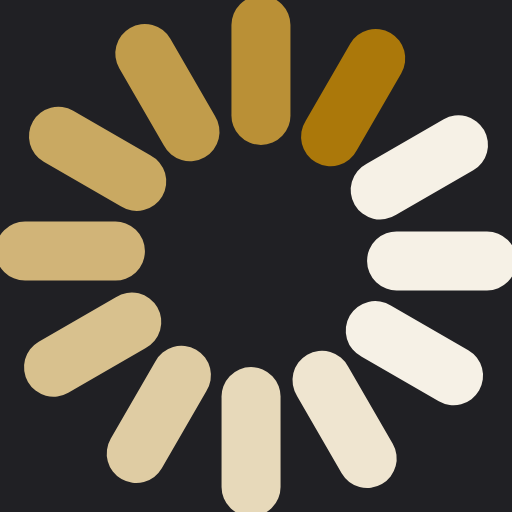
t = 0.00 s
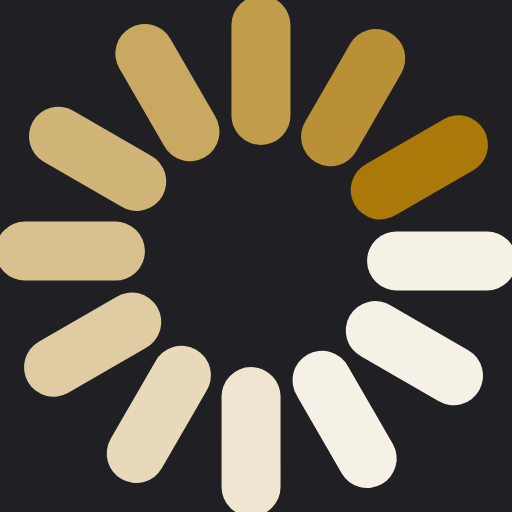
t = 0.17 s
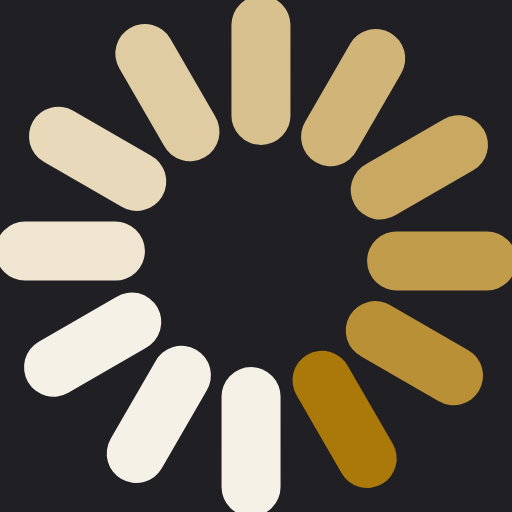
t = 0.37 s
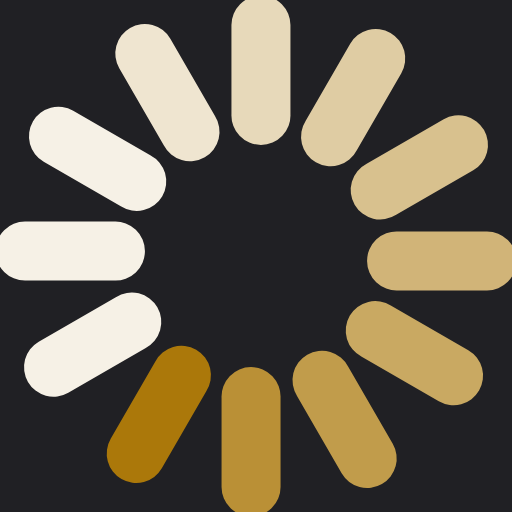
t = 0.54 s
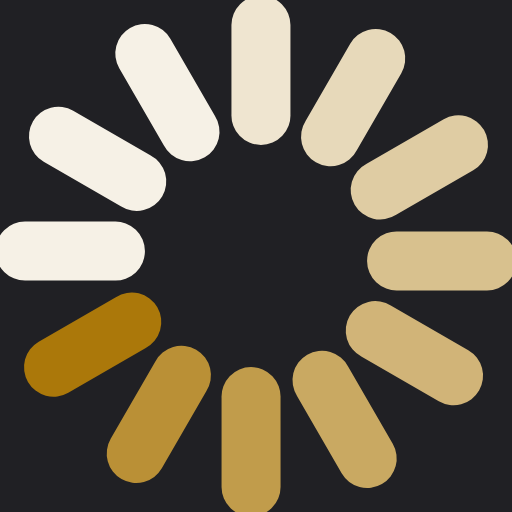
t = 0.71 s
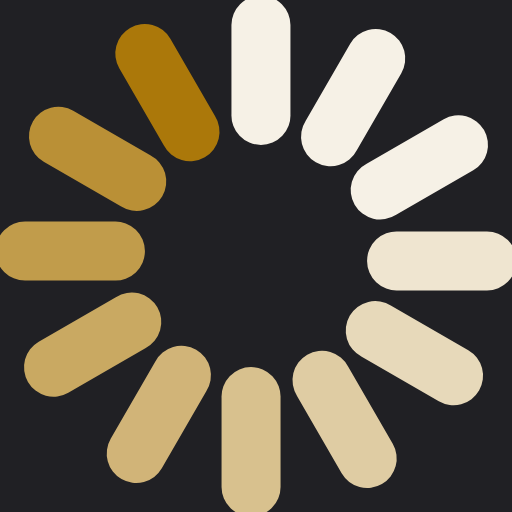
t = 0.91 s

The animated SVG that drew these frames (rendered in a browser with its animation timeline set to each time). Animation: 1 SMIL element (animateTransform=1); one cycle of 1.08 s, repeats indefinitely.

<?xml version="1.0" encoding="UTF-8" standalone="no"?><svg xmlns:svg="http://www.w3.org/2000/svg" xmlns="http://www.w3.org/2000/svg" xmlns:xlink="http://www.w3.org/1999/xlink" version="1.0" width="64px" height="64px" viewBox="0 0 128 128" xml:space="preserve"><rect x="0" y="0" width="100%" height="100%" fill="#202024" /><g><path d="M97.63 8.23a7.38 7.38 0 0 1 2.7 10.07L89.2 37.57a7.38 7.38 0 1 1-12.77-7.37l11.12-19.27a7.38 7.38 0 0 1 10.08-2.7z" fill="#ab780a"/><path d="M97.63 8.23a7.38 7.38 0 0 1 2.7 10.07L89.2 37.57a7.38 7.38 0 1 1-12.77-7.37l11.12-19.27a7.38 7.38 0 0 1 10.08-2.7z" fill="#f6f1e6" transform="rotate(30 64 64)"/><path d="M97.63 8.23a7.38 7.38 0 0 1 2.7 10.07L89.2 37.57a7.38 7.38 0 1 1-12.77-7.37l11.12-19.27a7.38 7.38 0 0 1 10.08-2.7z" fill="#f6f1e6" transform="rotate(60 64 64)"/><path d="M97.63 8.23a7.38 7.38 0 0 1 2.7 10.07L89.2 37.57a7.38 7.38 0 1 1-12.77-7.37l11.12-19.27a7.38 7.38 0 0 1 10.08-2.7z" fill="#f6f1e6" transform="rotate(90 64 64)"/><path d="M97.63 8.23a7.38 7.38 0 0 1 2.7 10.07L89.2 37.57a7.38 7.38 0 1 1-12.77-7.37l11.12-19.27a7.38 7.38 0 0 1 10.08-2.7z" fill="#efe5d0" transform="rotate(120 64 64)"/><path d="M97.63 8.23a7.38 7.38 0 0 1 2.7 10.07L89.2 37.57a7.38 7.38 0 1 1-12.77-7.37l11.12-19.27a7.38 7.38 0 0 1 10.08-2.7z" fill="#e7d9ba" transform="rotate(150 64 64)"/><path d="M97.63 8.23a7.38 7.38 0 0 1 2.7 10.07L89.2 37.57a7.38 7.38 0 1 1-12.77-7.37l11.12-19.27a7.38 7.38 0 0 1 10.08-2.7z" fill="#dfcca3" transform="rotate(180 64 64)"/><path d="M97.63 8.23a7.38 7.38 0 0 1 2.7 10.07L89.2 37.57a7.38 7.38 0 1 1-12.77-7.37l11.12-19.27a7.38 7.38 0 0 1 10.08-2.7z" fill="#d8c18e" transform="rotate(210 64 64)"/><path d="M97.63 8.23a7.38 7.38 0 0 1 2.7 10.07L89.2 37.57a7.38 7.38 0 1 1-12.77-7.37l11.12-19.27a7.38 7.38 0 0 1 10.08-2.7z" fill="#d1b478" transform="rotate(240 64 64)"/><path d="M97.63 8.23a7.38 7.38 0 0 1 2.7 10.07L89.2 37.57a7.38 7.38 0 1 1-12.77-7.37l11.12-19.27a7.38 7.38 0 0 1 10.08-2.7z" fill="#c9a962" transform="rotate(270 64 64)"/><path d="M97.63 8.23a7.38 7.38 0 0 1 2.7 10.07L89.2 37.57a7.38 7.38 0 1 1-12.77-7.37l11.12-19.27a7.38 7.38 0 0 1 10.08-2.7z" fill="#c19c4b" transform="rotate(300 64 64)"/><path d="M97.63 8.23a7.38 7.38 0 0 1 2.7 10.07L89.2 37.57a7.38 7.38 0 1 1-12.77-7.37l11.12-19.27a7.38 7.38 0 0 1 10.08-2.7z" fill="#ba9036" transform="rotate(330 64 64)"/><animateTransform attributeName="transform" type="rotate" values="0 64 64;30 64 64;60 64 64;90 64 64;120 64 64;150 64 64;180 64 64;210 64 64;240 64 64;270 64 64;300 64 64;330 64 64" calcMode="discrete" dur="1080ms" repeatCount="indefinite"></animateTransform></g></svg>
